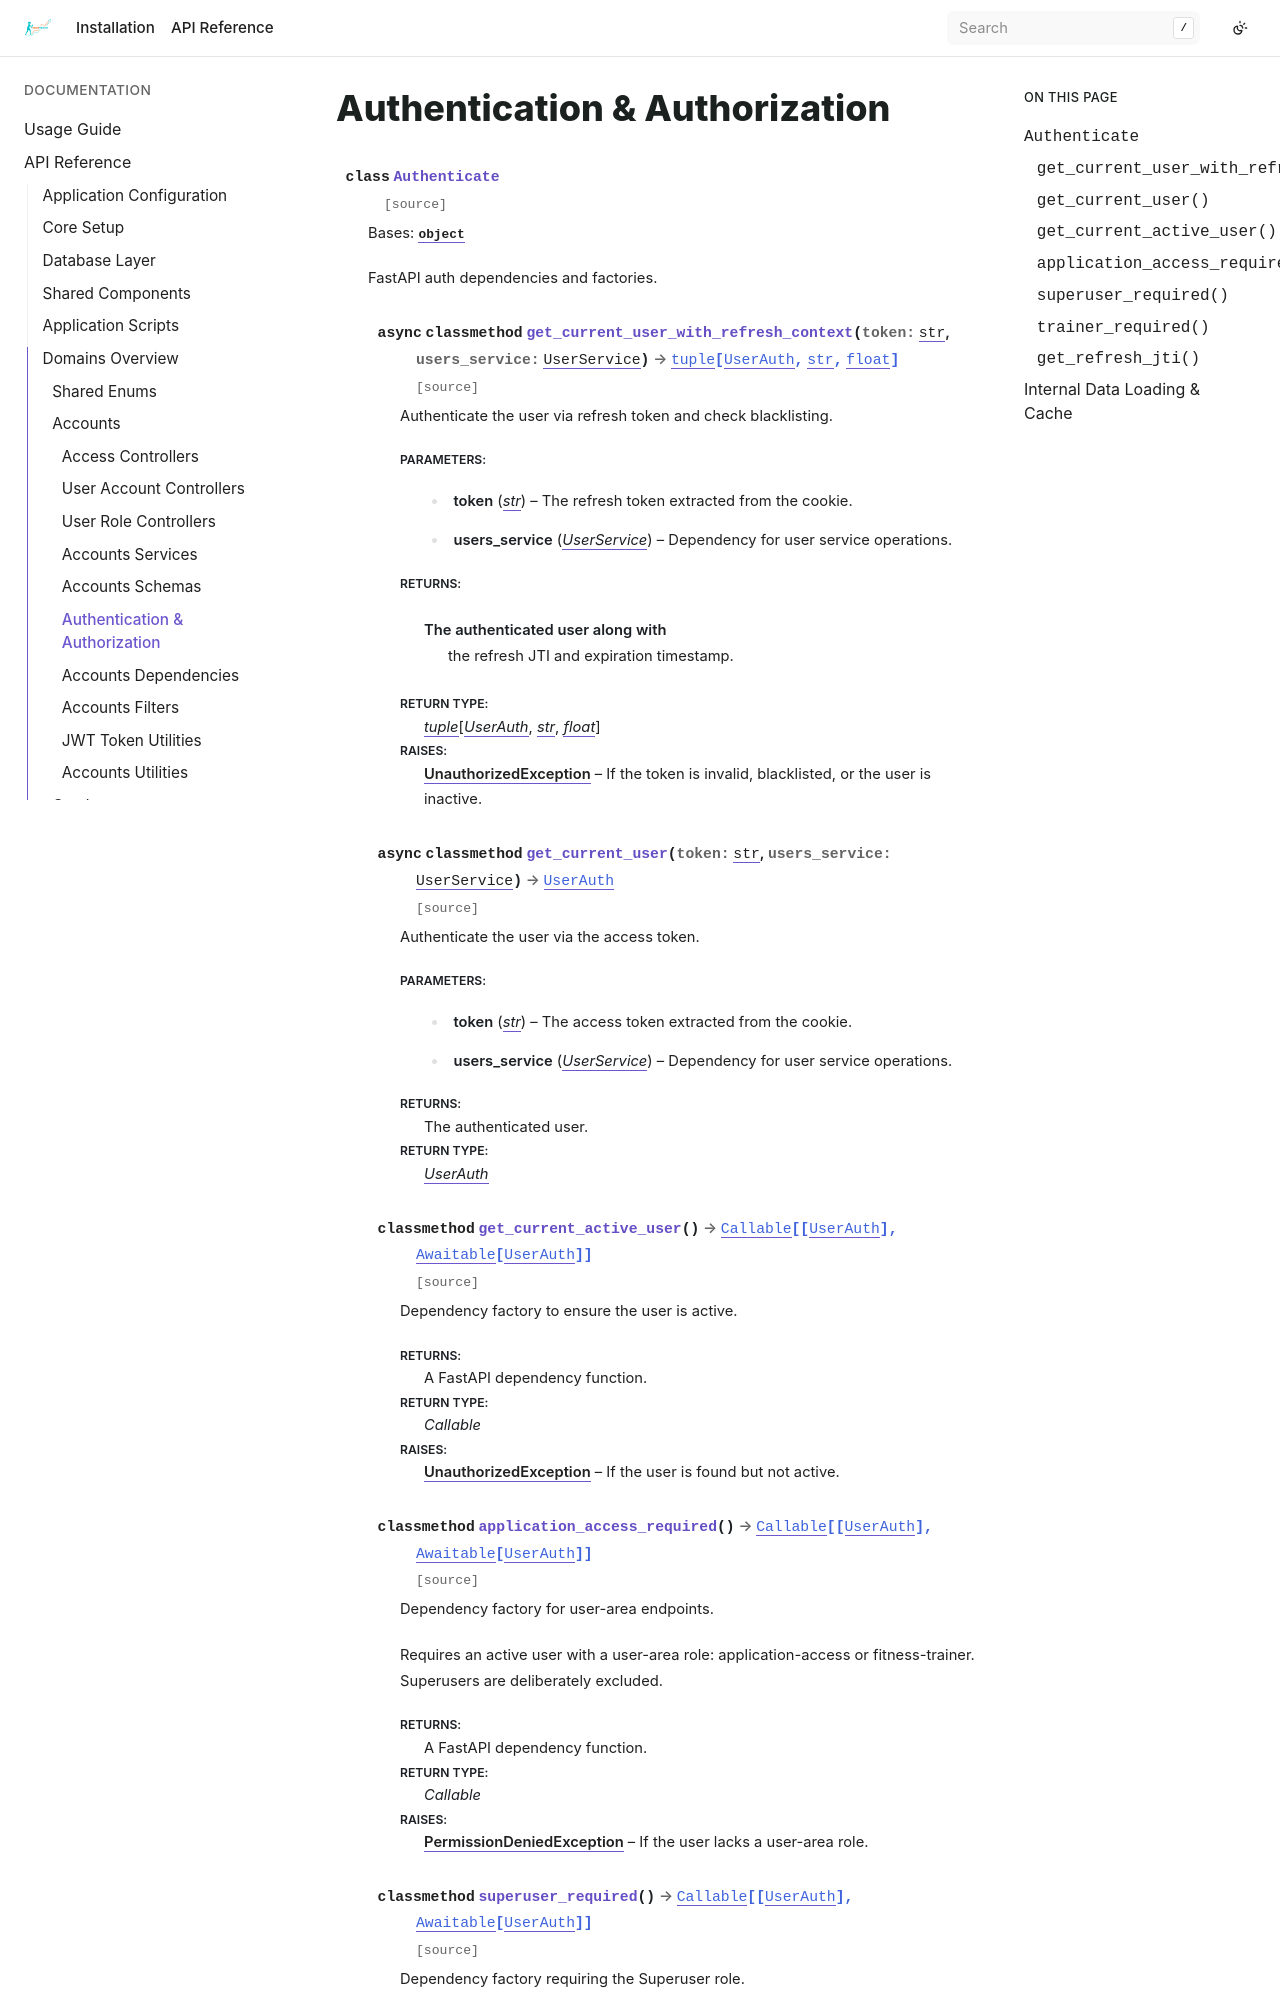

repository: bizoxe/iron-track · page: api/domain/accounts/auth.html · generator: sphinx

Authentication & Authorization
==============================

.. autoclass:: app.domain.accounts.auth.Authenticate
   :members:

---

Internal Data Loading & Cache
-----------------------------

.. automethod:: app.domain.accounts.auth.Authenticate._get_user_from_payload
   :noindex:
